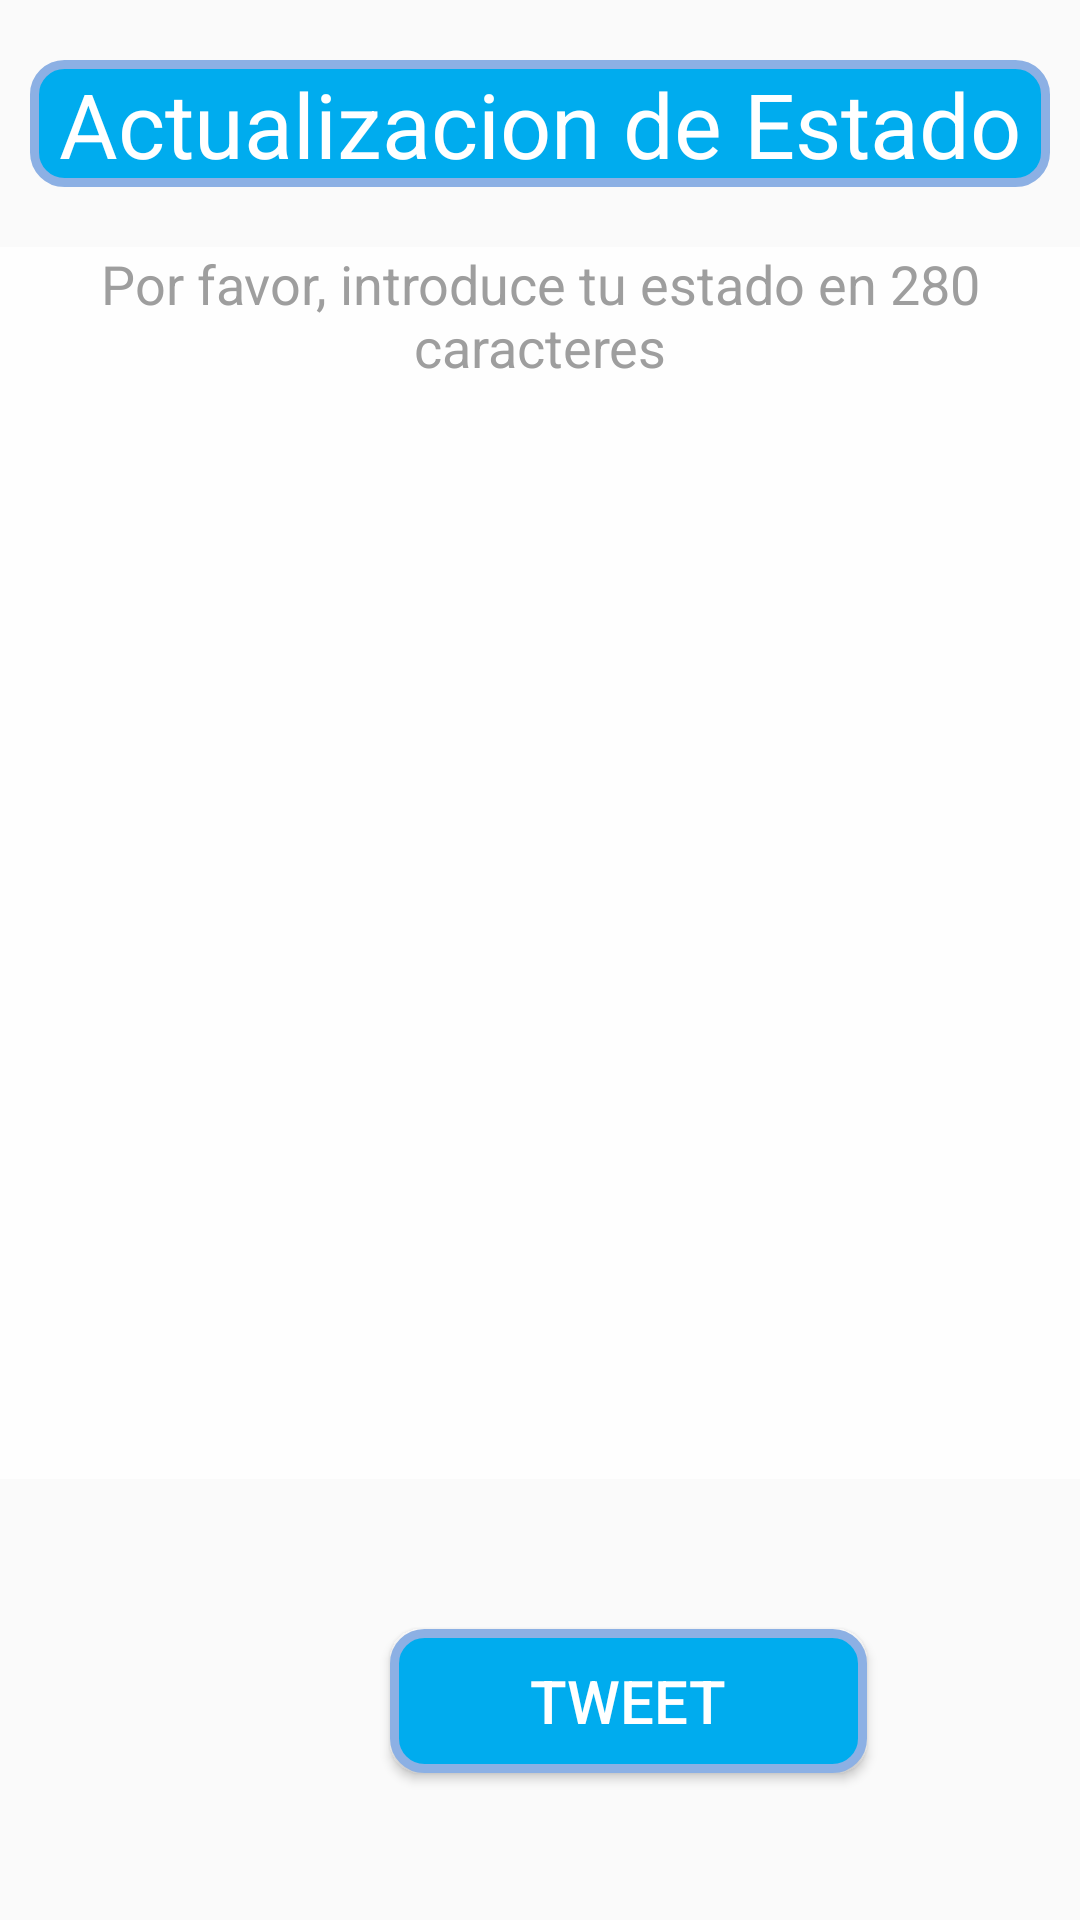

Here is an Android app screen rendered from its layout file. Give the layout XML and the strings, colors and styles it references.
<!-- AndroidManifest.xml: application theme AppTheme -->
<!-- res/layout/fragment_status.xml -->
<?xml version="1.0" encoding="utf-8"?>
<LinearLayout xmlns:android="http://schemas.android.com/apk/res/android"
    xmlns:tools="http://schemas.android.com/tools"
    android:layout_width="fill_parent"
    android:layout_height="fill_parent"
    android:background="@drawable/cookie"
    android:orientation="vertical"
    tools:context=".StatusActivity">

    <TextView
        android:layout_width="fill_parent"
        android:layout_height="wrap_content"

        android:layout_marginLeft="10dp"
        android:layout_marginTop="20dp"
        android:layout_marginRight="10dp"
        android:layout_marginBottom="20dp"
        android:background="@drawable/boton_redondo"
        android:gravity="center"
        android:text="@string/title_status"
        android:textColor="@android:color/white"
        android:textSize="30sp" />

    <EditText
        android:id="@+id/editStatus"
        android:layout_width="fill_parent"
        android:layout_height="fill_parent"
        android:layout_weight="1"
        android:background="#cfff"
        android:gravity="top|center_horizontal"
        android:hint="@string/hint_status"
        android:textColor="@android:color/black"
        android:textColorHint="#9e9e9e" />

    <ProgressBar
        android:id="@+id/progressBar"
        style="?android:attr/progressBarStyle"
        android:layout_width="50dp"
        android:layout_height="50dp"
        android:layout_marginLeft="180dp"
        android:visibility="invisible" />

    <Button
        android:id="@+id/buttonTweet"
        android:layout_width="159dp"
        android:layout_height="wrap_content"
        android:layout_marginStart="130dp"
        android:layout_marginBottom="15dp"
        android:background="@drawable/boton_redondo"
        android:text="@string/button_tweet"
        android:textColor="#FFFFFF"
        android:textSize="20sp" />
    
    <TextView
        android:id="@+id/textCount"
        android:layout_width="wrap_content"
        android:layout_height="wrap_content"
        android:layout_gravity="right"
        android:layout_marginRight="10dp"
        android:layout_marginBottom="15dp"
        android:text="" />


</LinearLayout>
<!-- resources referenced by this layout -->
<resources>
  <!-- drawable boton_redondo (drawable) -->
  <?xml version="1.0" encoding="utf-8"?>
  <shape xmlns:android="http://schemas.android.com/apk/res/android" android:shape="rectangle">
      <solid android:color="#00acee"/>
  
      <stroke android:width="3dp"
          android:color="#8CB0E4"/>
  
      <padding android:left="1dp"
          android:top="1dp"
          android:right="1dp"
          android:bottom="1dp"/>
  
      <corners android:radius="30px"/>
  </shape>
  <string name="button_tweet">Tweet</string>
  <string name="hint_status">Por favor, introduce tu estado en 280 caracteres</string>
  <string name="title_status">Actualizacion de Estado</string>
  <style name="AppTheme" parent="Theme.AppCompat.Light.DarkActionBar">
          
          <item name="colorPrimary">#00acee</item>
          <item name="colorPrimaryDark">#000000</item>
          <item name="colorAccent">@color/colorAccent</item>
      </style>
  <!-- not gathered from this repository: default colours our renderer supplied (Android Studio template values) -->
  <color name="colorAccent">#FF03DAC5</color>
</resources>
